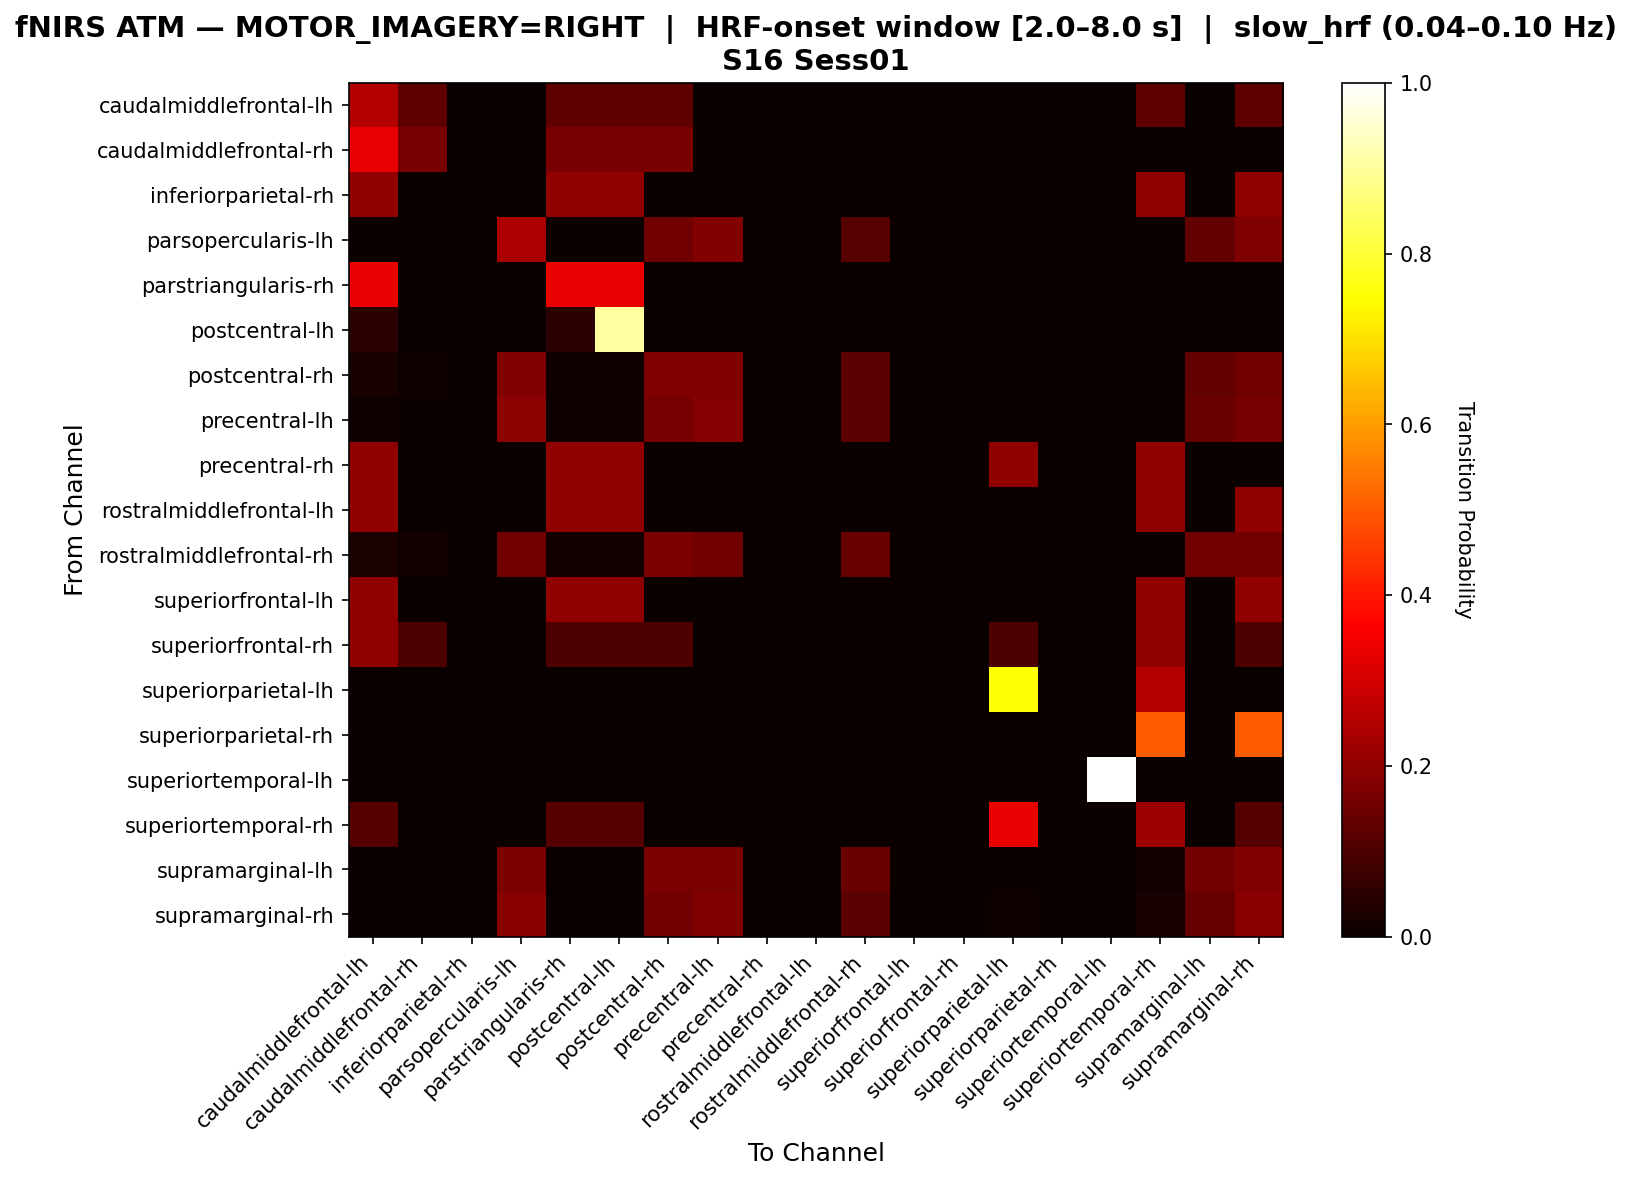

Source data for this figure (header and first rows):
, caudalmiddlefrontal-lh, caudalmiddlefrontal-rh, inferiorparietal-rh, parsopercularis-lh, parstriangularis-rh, postcentral-lh, postcentral-rh, precentral-lh, precentral-rh, rostralmiddlefrontal-lh, rostralmiddlefrontal-rh, superiorfrontal-lh, superiorfrontal-rh, superiorparietal-lh, superiorparietal-rh, superiortemporal-lh, superiortemporal-rh, supramarginal-lh, supramarginal-rh
caudalmiddlefrontal-lh, 0.25, 0.125, 0.0, 0.0, 0.125, 0.125, 0.125, 0.0, 0.0, 0.0, 0.0, 0.0, 0.0, 0.0, 0.0, 0.0, 0.125, 0.0, 0.125
caudalmiddlefrontal-rh, 0.3333, 0.1667, 0.0, 0.0, 0.1667, 0.1667, 0.1667, 0.0, 0.0, 0.0, 0.0, 0.0, 0.0, 0.0, 0.0, 0.0, 0.0, 0.0, 0.0
inferiorparietal-rh, 0.2, 0.0, 0.0, 0.0, 0.2, 0.2, 0.0, 0.0, 0.0, 0.0, 0.0, 0.0, 0.0, 0.0, 0.0, 0.0, 0.2, 0.0, 0.2
parsopercularis-lh, 0.0, 0.0, 0.0, 0.2404, 0.0, 0.0, 0.1538, 0.1827, 0.0, 0.0, 0.1154, 0.0, 0.0, 0.0, 0.0, 0.0, 0.0, 0.1346, 0.1731
parstriangularis-rh, 0.3333, 0.0, 0.0, 0.0, 0.3333, 0.3333, 0.0, 0.0, 0.0, 0.0, 0.0, 0.0, 0.0, 0.0, 0.0, 0.0, 0.0, 0.0, 0.0
postcentral-lh, 0.04762, 0.0, 0.0, 0.0, 0.04762, 0.9048, 0.0, 0.0, 0.0, 0.0, 0.0, 0.0, 0.0, 0.0, 0.0, 0.0, 0.0, 0.0, 0.0
postcentral-rh, 0.02222, 0.01111, 0.0, 0.1778, 0.01111, 0.01111, 0.1778, 0.1778, 0.0, 0.0, 0.1222, 0.0, 0.0, 0.0, 0.0, 0.0, 0.0, 0.1333, 0.1556
precentral-lh, 0.0102, 0.0, 0.0, 0.1939, 0.0102, 0.0102, 0.1633, 0.1837, 0.0, 0.0, 0.1224, 0.0, 0.0, 0.0, 0.0, 0.0, 0.0, 0.1429, 0.1633
precentral-rh, 0.2, 0.0, 0.0, 0.0, 0.2, 0.2, 0.0, 0.0, 0.0, 0.0, 0.0, 0.0, 0.0, 0.2, 0.0, 0.0, 0.2, 0.0, 0.0
rostralmiddlefrontal-lh, 0.2, 0.0, 0.0, 0.0, 0.2, 0.2, 0.0, 0.0, 0.0, 0.0, 0.0, 0.0, 0.0, 0.0, 0.0, 0.0, 0.2, 0.0, 0.2
rostralmiddlefrontal-rh, 0.02597, 0.01299, 0.0, 0.1558, 0.01299, 0.01299, 0.1688, 0.1558, 0.0, 0.0, 0.1429, 0.0, 0.0, 0.0, 0.0, 0.0, 0.0, 0.1558, 0.1558
superiorfrontal-lh, 0.2, 0.0, 0.0, 0.0, 0.2, 0.2, 0.0, 0.0, 0.0, 0.0, 0.0, 0.0, 0.0, 0.0, 0.0, 0.0, 0.2, 0.0, 0.2
superiorfrontal-rh, 0.2, 0.1, 0.0, 0.0, 0.1, 0.1, 0.1, 0.0, 0.0, 0.0, 0.0, 0.0, 0.0, 0.1, 0.0, 0.0, 0.2, 0.0, 0.1
superiorparietal-lh, 0.0, 0.0, 0.0, 0.0, 0.0, 0.0, 0.0, 0.0, 0.0, 0.0, 0.0, 0.0, 0.0, 0.75, 0.0, 0.0, 0.25, 0.0, 0.0
superiorparietal-rh, 0.0, 0.0, 0.0, 0.0, 0.0, 0.0, 0.0, 0.0, 0.0, 0.0, 0.0, 0.0, 0.0, 0.0, 0.0, 0.0, 0.5, 0.0, 0.5
superiortemporal-lh, 0.0, 0.0, 0.0, 0.0, 0.0, 0.0, 0.0, 0.0, 0.0, 0.0, 0.0, 0.0, 0.0, 0.0, 0.0, 1.0, 0.0, 0.0, 0.0
superiortemporal-rh, 0.1111, 0.0, 0.0, 0.0, 0.1111, 0.1111, 0.0, 0.0, 0.0, 0.0, 0.0, 0.0, 0.0, 0.3333, 0.0, 0.0, 0.2222, 0.0, 0.1111
supramarginal-lh, 0.0, 0.0, 0.0, 0.1687, 0.0, 0.0, 0.1687, 0.1687, 0.0, 0.0, 0.1446, 0.0, 0.0, 0.0, 0.0, 0.0, 0.01205, 0.1566, 0.1807
supramarginal-rh, 0.0, 0.0, 0.0, 0.1881, 0.0, 0.0, 0.1584, 0.1782, 0.0, 0.0, 0.1188, 0.0, 0.0, 0.009901, 0.0, 0.0, 0.0198, 0.1386, 0.1881
